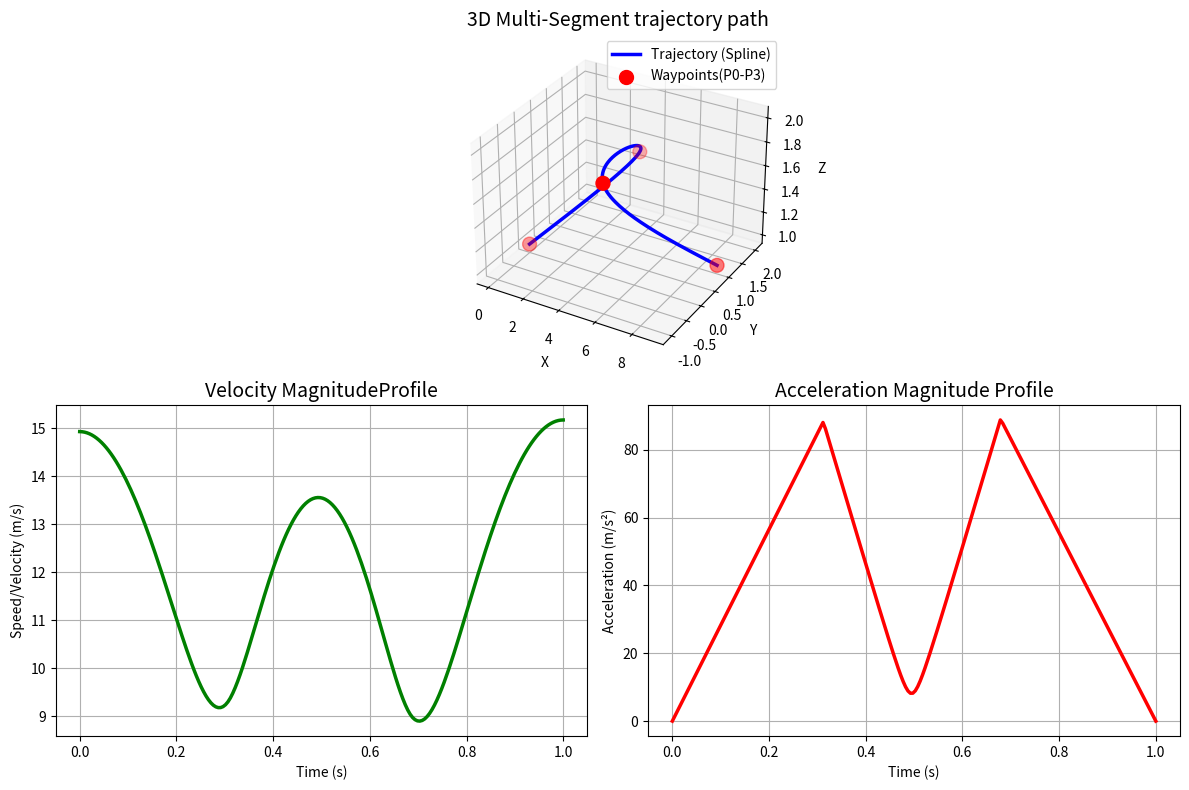

Python code for this plot:
import numpy as np
from scipy.interpolate import CubicSpline
import matplotlib.pyplot as plt

waypoints = np.array([[0, 0, 1], [3.0, 2.0, 1.5], [6.0, -1.0, 2.0], [9.0, 1.0, 1.0]])
segments = np.diff(waypoints, axis=0) #vector
distance = np.linalg.norm(segments, axis=1) #segment distance
speed = 1.0 # m/s
time = distance / speed # time for each segment
#how many time have passed for each segments
total_distance = np.sum(distance)
heuristic = speed * (distance / total_distance) # heuristic time for each segment
for i, t_val in enumerate(heuristic):
    print(f"Segment {i+1} T_{i+1}: {t_val:3f}s")

#cumulative time break for the waypoints
cumulative_time = np.insert(np.cumsum(heuristic), 0, 0.0)

#Mapping the spatial coordinates against cumulative time with cubic spline
fine_time_step = np.linspace(0, speed, 200)
cs_x = CubicSpline(cumulative_time, waypoints[:, 0], bc_type='natural')
cs_y = CubicSpline(cumulative_time, waypoints[:, 1], bc_type='natural')
cs_z = CubicSpline(cumulative_time, waypoints[:, 2], bc_type='natural')
position_trajectory = np.vstack((cs_x(fine_time_step), cs_y(fine_time_step), cs_z(fine_time_step))).T
velocity_trajectory = np.vstack((cs_x(fine_time_step, 1), cs_y(fine_time_step, 1), cs_z(fine_time_step, 1))).T
acceleration_trajectory = np.vstack((cs_x(fine_time_step, 2), cs_y(fine_time_step, 2), cs_z(fine_time_step, 2))).T

#Visualizing the 3d trajectory and dynamics with Matplotlib.py
fig = plt.figure(figsize=(12, 8))
# 3D Trajectory Plot
ax1 = fig.add_subplot(2, 2, (1, 2), projection='3d')
ax1.plot(position_trajectory[:, 0], position_trajectory[:, 1], position_trajectory[:, 2],'b-', linewidth = 2.5, label='Trajectory (Spline)')
ax1.scatter(waypoints[:, 0], waypoints[:, 1], waypoints[:, 2], color = 'red', s=100, label='Waypoints(P0-P3)')
ax1.set_title('3D Multi-Segment trajectory path', fontsize = 14)
ax1.set_xlabel('X')
ax1.set_ylabel('Y')
ax1.set_zlabel('Z')
ax1.legend()
ax1.grid(True)

#Velocity Plot
ax2 = fig.add_subplot(2, 2, 3)
speeds = np.linalg.norm(velocity_trajectory, axis=1)
ax2.plot(fine_time_step, speeds, 'g-', linewidth = 2.5)
ax2.set_title('Velocity MagnitudeProfile', fontsize = 14)
ax2.set_xlabel('Time (s)')
ax2.set_ylabel('Speed/Velocity (m/s)')
ax2.grid(True)

#Acceleration/ Thrust Proxy Plot
ax3 = fig.add_subplot(2, 2, 4)
accelerations = np.linalg.norm(acceleration_trajectory, axis=1)
ax3.plot(fine_time_step, accelerations, 'r-', linewidth = 2.5)
ax3.set_title('Acceleration Magnitude Profile', fontsize = 14)
ax3.set_xlabel('Time (s)')
ax3.set_ylabel('Acceleration (m/s²)')
ax3.grid(True)

plt.tight_layout()
plt.show()
